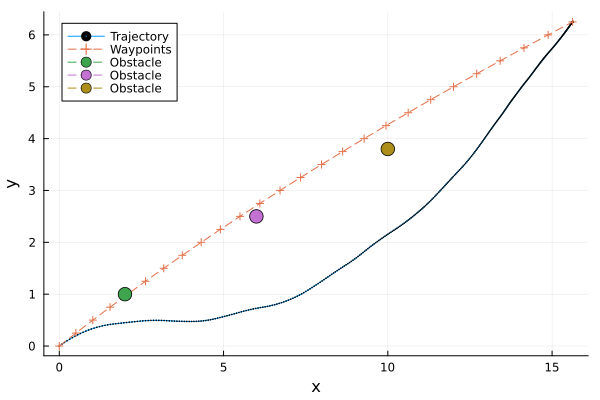

The file beside this chart, header and first rows:
t, x, y, omega, v
1, 0.0, 0.0, 0.0, 0.4328, 3.425, 
2, 0.025, 0.07809, 0.03523, 0.4148, 3.428, 
3, 0.05, 0.1569, 0.06906, 0.3967, 3.431, 
4, 0.075, 0.2363, 0.1015, 0.3786, 3.433, 
5, 0.1, 0.3164, 0.1325, 0.3605, 3.436, 
6, 0.125, 0.397, 0.1621, 0.3424, 3.438, 
7, 0.15, 0.4783, 0.1902, 0.3242, 3.441, 
8, 0.175, 0.5601, 0.2169, 0.3061, 3.444, 
9, 0.2, 0.6425, 0.2421, 0.2879, 3.446, 
10, 0.225, 0.7253, 0.2658, 0.2697, 3.449, 
11, 0.25, 0.8087, 0.288, 0.2516, 3.451, 
12, 0.275, 0.8922, 0.3087, 0.2334, 3.434, 
13, 0.3, 0.9757, 0.3278, 0.2154, 3.417, 
14, 0.325, 1.059, 0.3452, 0.1975, 3.399, 
15, 0.35, 1.142, 0.3611, 0.1797, 3.382, 
16, 0.375, 1.225, 0.3755, 0.1619, 3.365, 
17, 0.4, 1.308, 0.3883, 0.1443, 3.347, 
18, 0.425, 1.391, 0.3995, 0.1267, 3.33, 
19, 0.45, 1.474, 0.4093, 0.1092, 3.313, 
20, 0.475, 1.556, 0.4176, 0.09184, 3.295, 
21, 0.5, 1.638, 0.4244, 0.07455, 3.278, 
22, 0.525, 1.719, 0.4305, 0.07329, 3.282, 
23, 0.55, 1.801, 0.4364, 0.07203, 3.287, 
24, 0.575, 1.883, 0.4423, 0.07077, 3.292, 
25, 0.6, 1.965, 0.4481, 0.0695, 3.296, 
26, 0.625, 2.048, 0.4537, 0.06824, 3.301, 
27, 0.65, 2.13, 0.4593, 0.06697, 3.305, 
28, 0.675, 2.213, 0.4648, 0.0657, 3.31, 
29, 0.7, 2.295, 0.4702, 0.06443, 3.314, 
30, 0.725, 2.378, 0.4755, 0.06316, 3.319, 
31, 0.75, 2.461, 0.4807, 0.06188, 3.323, 
32, 0.775, 2.544, 0.4854, 0.05148, 3.306, 
33, 0.8, 2.626, 0.4892, 0.04113, 3.289, 
34, 0.825, 2.708, 0.4921, 0.03084, 3.272, 
35, 0.85, 2.789, 0.4942, 0.02059, 3.255, 
36, 0.875, 2.871, 0.4955, 0.0104, 3.238, 
37, 0.9, 2.951, 0.4959, 0.0002672, 3.221, 
38, 0.925, 3.032, 0.4955, -0.009815, 3.204, 
39, 0.95, 3.112, 0.4943, -0.01984, 3.187, 
40, 0.975, 3.191, 0.4924, -0.02982, 3.17, 
41, 1.0, 3.27, 0.4896, -0.03974, 3.153, 
42, 1.025, 3.348, 0.4867, -0.03578, 3.129, 
43, 1.05, 3.426, 0.484, -0.03184, 3.104, 
44, 1.075, 3.504, 0.4817, -0.02794, 3.08, 
45, 1.1, 3.58, 0.4797, -0.02407, 3.055, 
46, 1.125, 3.656, 0.478, -0.02022, 3.031, 
47, 1.15, 3.732, 0.4766, -0.01641, 3.006, 
48, 1.175, 3.807, 0.4756, -0.01263, 2.982, 
49, 1.2, 3.881, 0.4748, -0.008885, 2.957, 
50, 1.225, 3.954, 0.4742, -0.005168, 2.933, 
51, 1.25, 4.027, 0.474, -0.001481, 2.908, 
52, 1.275, 4.1, 0.4744, 0.01376, 2.905, 
53, 1.3, 4.173, 0.476, 0.02898, 2.902, 
54, 1.325, 4.245, 0.4787, 0.04418, 2.899, 
55, 1.35, 4.317, 0.4824, 0.05937, 2.896, 
56, 1.375, 4.39, 0.4872, 0.07455, 2.892, 
57, 1.4, 4.462, 0.4932, 0.0897, 2.889, 
58, 1.425, 4.533, 0.5002, 0.1048, 2.886, 
59, 1.45, 4.605, 0.5083, 0.12, 2.883, 
60, 1.475, 4.677, 0.5174, 0.1351, 2.88, 
... 341 more rows
